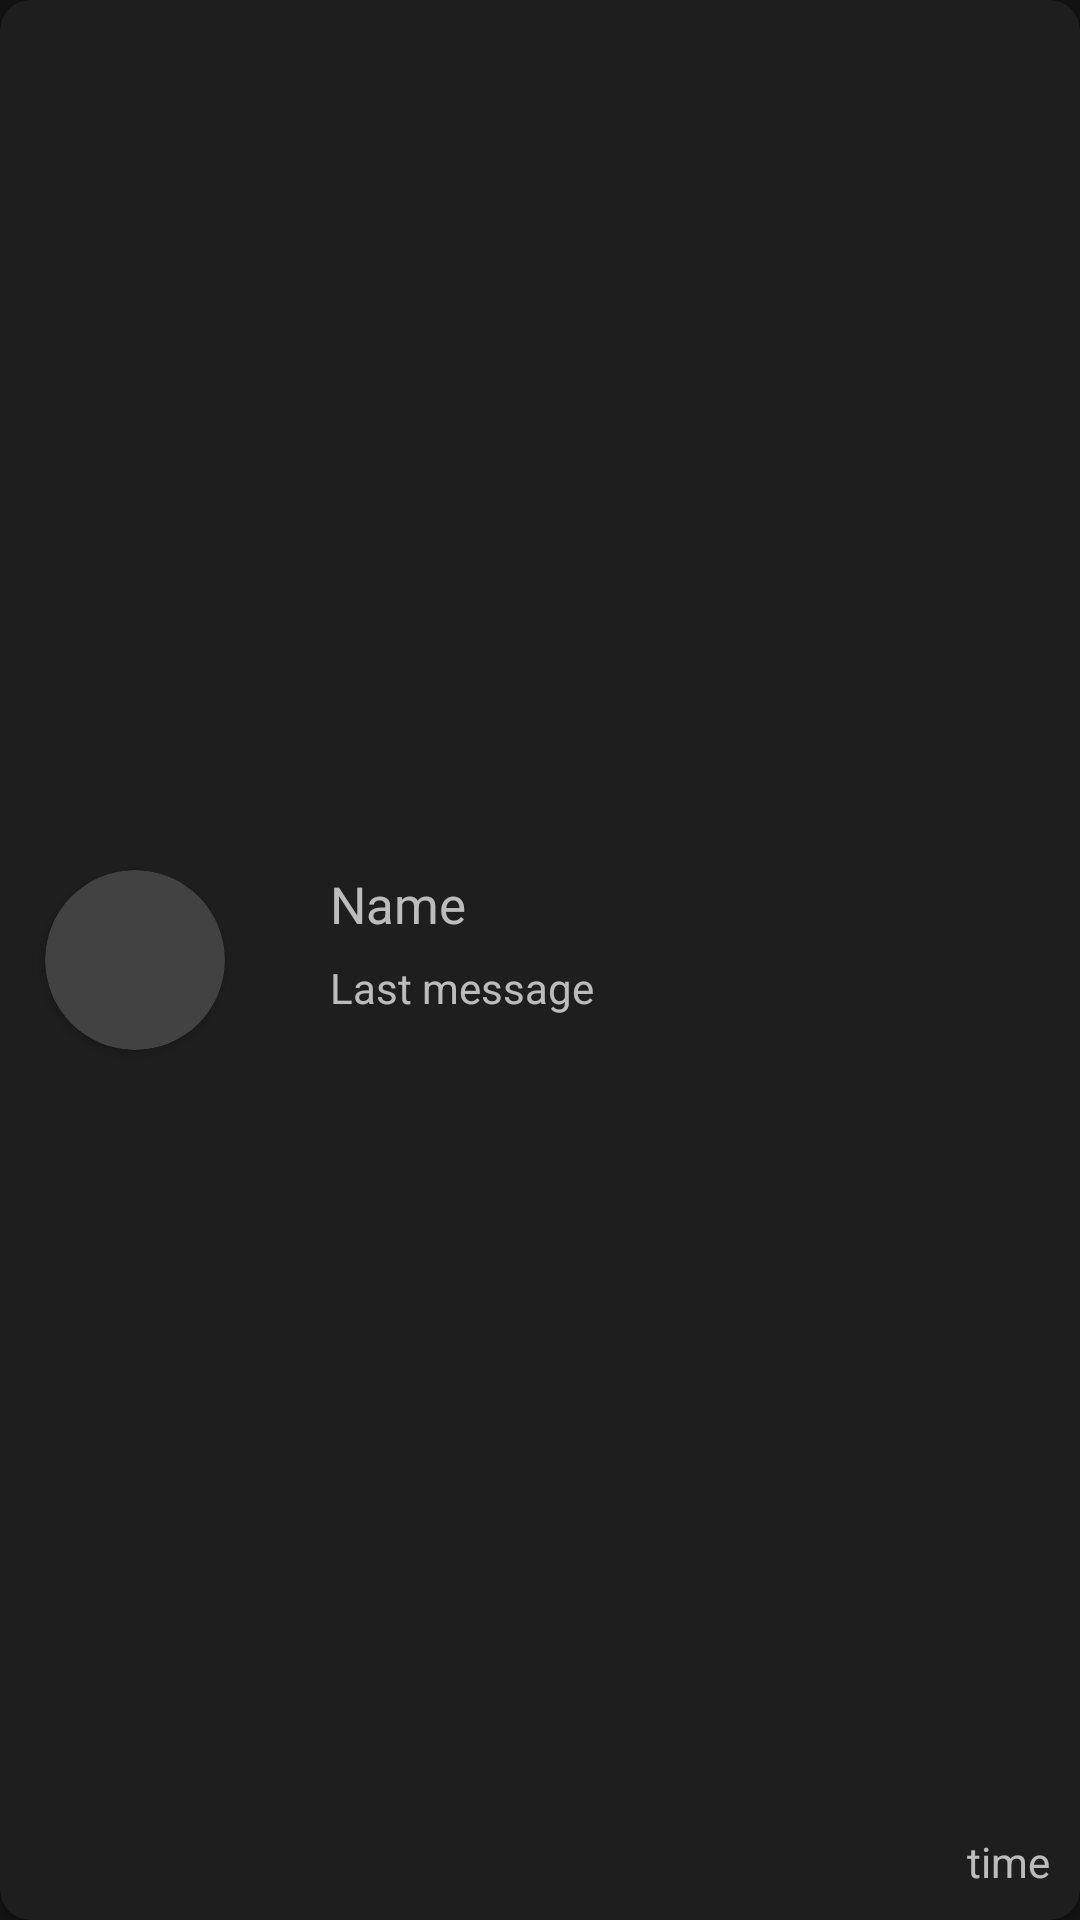

This screen was rendered from an Android layout file. Write that file and the resources it references.
<!-- AndroidManifest.xml: application theme Theme.MessagingApp -->
<!-- res/layout/chat_item.xml -->
<?xml version="1.0" encoding="utf-8"?>
<com.google.android.material.card.MaterialCardView xmlns:android="http://schemas.android.com/apk/res/android"
    xmlns:app="http://schemas.android.com/apk/res-auto"
    xmlns:tools="http://schemas.android.com/tools"
    android:layout_width="match_parent"
    android:layout_height="wrap_content"
    android:layout_margin="5dp"
    android:elevation="10dp"
    app:cardCornerRadius="10dp">

    <androidx.constraintlayout.widget.ConstraintLayout
        android:layout_width="match_parent"
        android:layout_height="match_parent">

        <TextView
            android:id="@+id/tvTime"
            android:layout_width="wrap_content"
            android:layout_height="wrap_content"
            android:layout_marginEnd="10dp"
            android:paddingBottom="10dp"
            android:text="time"
            android:textSize="14sp"
            app:layout_constraintBottom_toBottomOf="parent"
            app:layout_constraintEnd_toEndOf="parent" />

        <TextView
            android:id="@+id/tvLastMessage"
            android:layout_width="wrap_content"
            android:layout_height="wrap_content"
            android:layout_marginTop="7dp"
            android:paddingBottom="10dp"
            android:text="Last message"
            android:textSize="14sp"
            app:layout_constraintStart_toStartOf="@+id/tv_name"
            app:layout_constraintTop_toBottomOf="@+id/tv_name" />

        <TextView
            android:id="@+id/tv_name"
            android:layout_width="wrap_content"
            android:layout_height="wrap_content"
            android:layout_marginStart="35dp"
            android:text="Name"
            android:textSize="17sp"
            app:layout_constraintStart_toEndOf="@+id/card_view"
            app:layout_constraintTop_toTopOf="@+id/card_view" />

        <androidx.cardview.widget.CardView
            android:id="@+id/card_view"
            android:layout_width="60dp"
            android:layout_height="60dp"
            android:layout_marginStart="15dp"
            android:background="@color/grey"
            android:layout_marginTop="10dp"
            android:layout_marginBottom="10dp"
            app:cardCornerRadius="250dp"
            app:layout_constraintStart_toStartOf="parent"
            app:layout_constraintTop_toTopOf="parent"
            app:layout_constraintBottom_toBottomOf="parent">

            <ImageView
                android:id="@+id/imgViewProfilePic"
                android:layout_width="60dp"
                android:layout_height="60dp"
                android:layout_weight="1"
                android:scaleType="centerCrop"
                android:src="@drawable/default_user" />

        </androidx.cardview.widget.CardView>


    </androidx.constraintlayout.widget.ConstraintLayout>

</com.google.android.material.card.MaterialCardView>
<!-- resources referenced by this layout -->
<resources>
  <color name="grey">#656464</color>
  <style name="Theme.MessagingApp" parent="Theme.MaterialComponents.NoActionBar">
          
          <item name="colorPrimary">@color/blue</item>
          <item name="colorPrimaryVariant">@color/black</item>
          <item name="colorOnPrimary">@color/white</item>
          
          <item name="colorSecondary">@color/azure</item>
          <item name="colorSecondaryVariant">@color/blue</item>
          <item name="colorOnSecondary">@color/black</item>
          
          <item name="android:statusBarColor" tools:targetApi="l">?attr/colorPrimaryVariant</item>
          
      </style>
  <color name="blue">#0892D0</color>
  <color name="black">#FF000000</color>
  <color name="white">#FFFFFFFF</color>
  <color name="azure">#007fff</color>
</resources>
